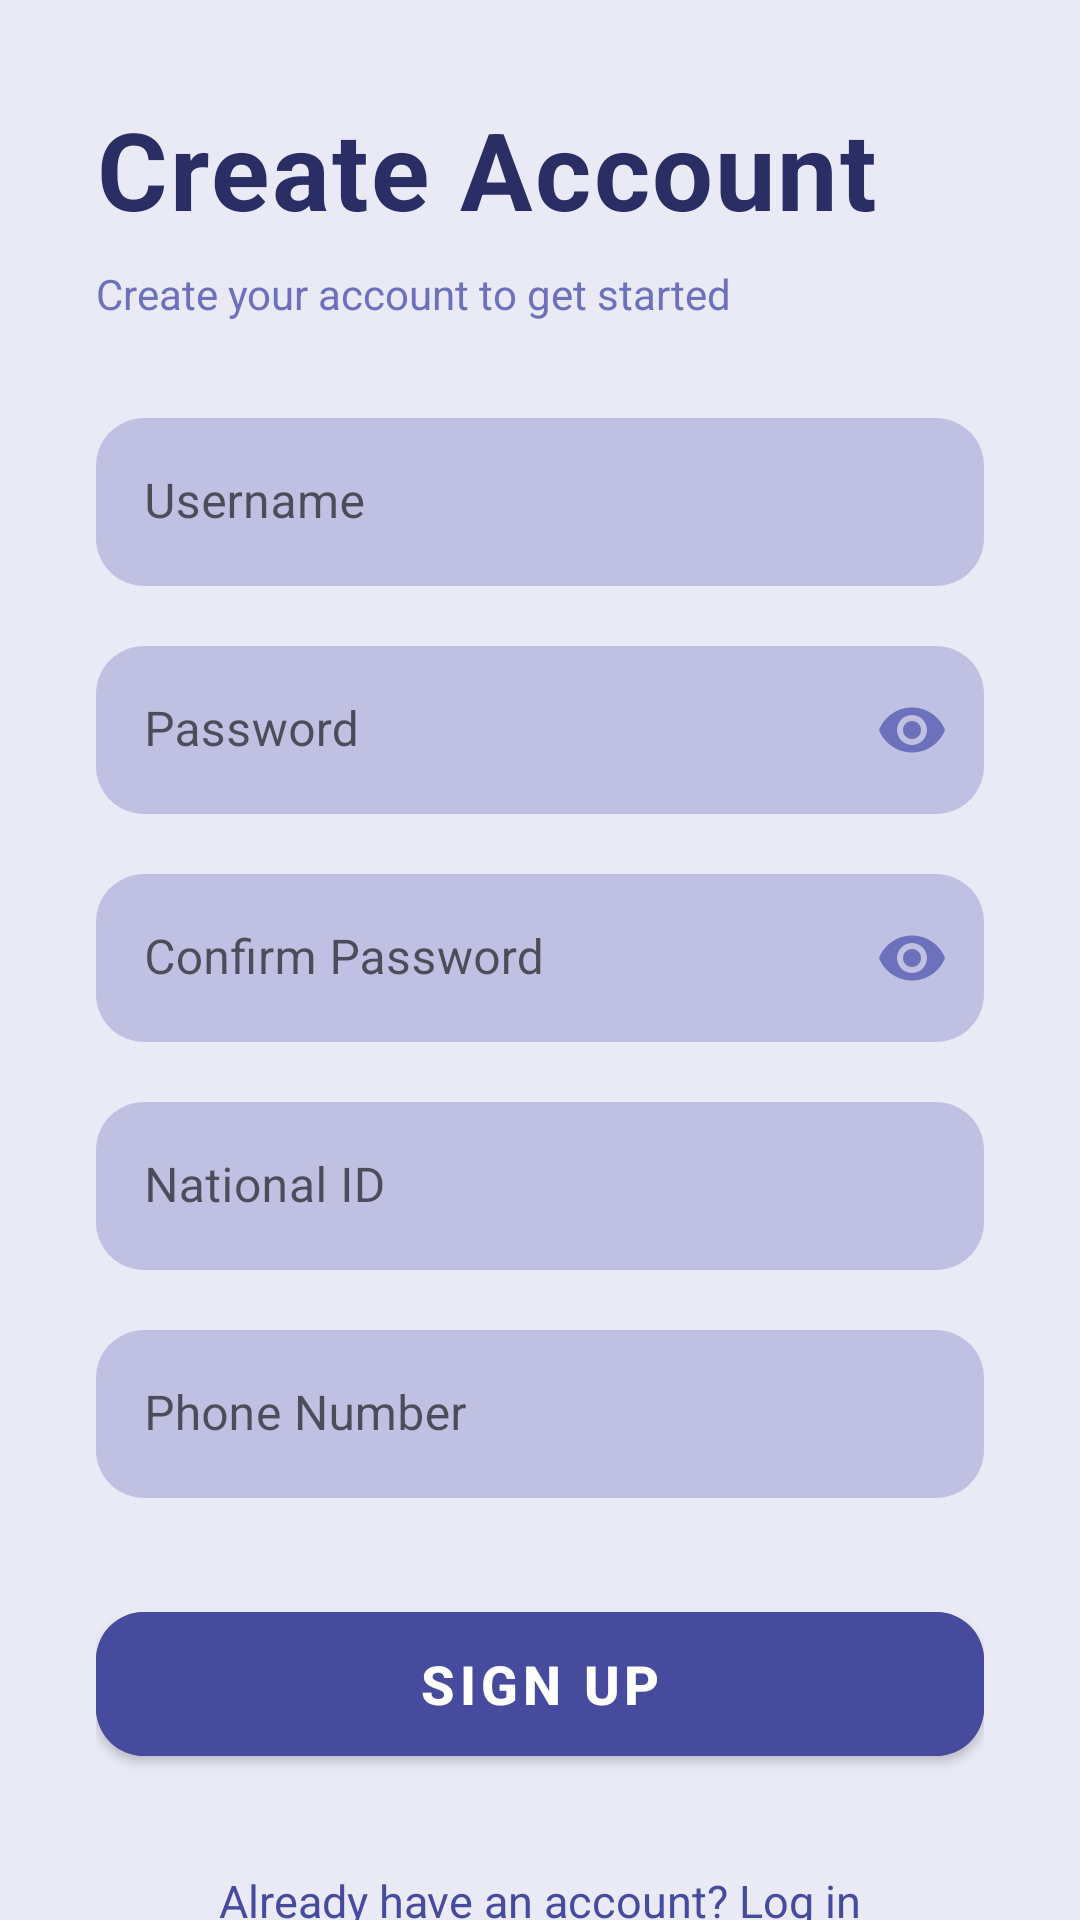

Reconstruct the res/layout file that produces this screen, plus the resources it refers to.
<!-- AndroidManifest.xml: application theme Theme.CarDealership -->
<!-- res/layout/activity_register.xml -->
<?xml version="1.0" encoding="utf-8"?>
<androidx.constraintlayout.widget.ConstraintLayout xmlns:android="http://schemas.android.com/apk/res/android"
    xmlns:app="http://schemas.android.com/apk/res-auto"
    android:layout_width="match_parent"
    android:layout_height="match_parent"
    android:background="@color/pale_lavender"
    android:fitsSystemWindows="true">

    <ScrollView
        android:layout_width="match_parent"
        android:layout_height="0dp"
        android:fillViewport="true"
        android:scrollbars="none"
        app:layout_constraintBottom_toBottomOf="parent"
        app:layout_constraintTop_toTopOf="parent">

        <androidx.constraintlayout.widget.ConstraintLayout
            android:layout_width="match_parent"
            android:layout_height="wrap_content"
            android:padding="32dp"
            android:paddingTop="60dp">

            <TextView
                android:id="@+id/tvTitleReg"
                android:layout_width="wrap_content"
                android:layout_height="wrap_content"
                android:text="@string/title_register"
                android:textColor="@color/deep_indigo"
                android:textSize="36sp"
                android:textStyle="bold"
                android:letterSpacing="0.02"
                app:layout_constraintBottom_toTopOf="@+id/tvSubtitleReg"
                app:layout_constraintStart_toStartOf="parent"
                app:layout_constraintTop_toTopOf="parent"
                app:layout_constraintVertical_bias="0.0" />

            <TextView
                android:id="@+id/tvSubtitleReg"
                android:layout_width="wrap_content"
                android:layout_height="wrap_content"
                android:layout_marginTop="8dp"
                android:text="Create your account to get started"
                android:textColor="@color/slate_purple"
                android:textSize="14sp"
                app:layout_constraintStart_toStartOf="@id/tvTitleReg"
                app:layout_constraintTop_toBottomOf="@id/tvTitleReg" />

            <com.google.android.material.textfield.TextInputLayout
                android:id="@+id/tilUsernameReg"
                android:layout_width="match_parent"
                android:layout_height="wrap_content"
                android:layout_marginTop="32dp"
                android:hint="@string/hint_username"
                app:boxBackgroundMode="filled"
                app:boxBackgroundColor="@color/periwinkle"
                app:boxCornerRadiusTopStart="16dp"
                app:boxCornerRadiusTopEnd="16dp"
                app:boxCornerRadiusBottomStart="16dp"
                app:boxCornerRadiusBottomEnd="16dp"
                app:hintTextColor="@color/slate_purple"
                app:boxStrokeWidth="0dp"
                app:layout_constraintTop_toBottomOf="@id/tvSubtitleReg">

                <com.google.android.material.textfield.TextInputEditText
                    android:id="@+id/etUsernameReg"
                    android:layout_width="match_parent"
                    android:layout_height="56dp"
                    android:inputType="text"
                    android:paddingStart="16dp"
                    android:paddingEnd="16dp"
                    android:textColor="@color/midnight_blue"
                    android:textColorHint="@color/slate_purple"
                    android:textSize="16sp" />

            </com.google.android.material.textfield.TextInputLayout>

            <com.google.android.material.textfield.TextInputLayout
                android:id="@+id/tilPasswordReg"
                android:layout_width="match_parent"
                android:layout_height="wrap_content"
                android:layout_marginTop="20dp"
                android:hint="@string/hint_password"
                app:boxBackgroundMode="filled"
                app:boxBackgroundColor="@color/periwinkle"
                app:boxCornerRadiusTopStart="16dp"
                app:boxCornerRadiusTopEnd="16dp"
                app:boxCornerRadiusBottomStart="16dp"
                app:boxCornerRadiusBottomEnd="16dp"
                app:hintTextColor="@color/slate_purple"
                app:boxStrokeWidth="0dp"
                app:endIconMode="password_toggle"
                app:endIconTint="@color/slate_purple"
                app:layout_constraintTop_toBottomOf="@id/tilUsernameReg">

                <com.google.android.material.textfield.TextInputEditText
                    android:id="@+id/etPasswordReg"
                    android:layout_width="match_parent"
                    android:layout_height="56dp"
                    android:inputType="textPassword"
                    android:paddingStart="16dp"
                    android:paddingEnd="16dp"
                    android:textColor="@color/midnight_blue"
                    android:textColorHint="@color/slate_purple"
                    android:textSize="16sp" />

            </com.google.android.material.textfield.TextInputLayout>

            <com.google.android.material.textfield.TextInputLayout
                android:id="@+id/tilConfirmPassword"
                android:layout_width="match_parent"
                android:layout_height="wrap_content"
                android:layout_marginTop="20dp"
                android:hint="@string/hint_confirm_password"
                app:boxBackgroundMode="filled"
                app:boxBackgroundColor="@color/periwinkle"
                app:boxCornerRadiusTopStart="16dp"
                app:boxCornerRadiusTopEnd="16dp"
                app:boxCornerRadiusBottomStart="16dp"
                app:boxCornerRadiusBottomEnd="16dp"
                app:hintTextColor="@color/slate_purple"
                app:boxStrokeWidth="0dp"
                app:endIconMode="password_toggle"
                app:endIconTint="@color/slate_purple"
                app:layout_constraintTop_toBottomOf="@id/tilPasswordReg">

                <com.google.android.material.textfield.TextInputEditText
                    android:id="@+id/etConfirmPassword"
                    android:layout_width="match_parent"
                    android:layout_height="56dp"
                    android:inputType="textPassword"
                    android:paddingStart="16dp"
                    android:paddingEnd="16dp"
                    android:textColor="@color/midnight_blue"
                    android:textColorHint="@color/slate_purple"
                    android:textSize="16sp" />

            </com.google.android.material.textfield.TextInputLayout>

            <com.google.android.material.textfield.TextInputLayout
                android:id="@+id/tilNationalID"
                android:layout_width="match_parent"
                android:layout_height="wrap_content"
                android:layout_marginTop="20dp"
                android:hint="@string/hint_national_id"
                app:boxBackgroundMode="filled"
                app:boxBackgroundColor="@color/periwinkle"
                app:boxCornerRadiusTopStart="16dp"
                app:boxCornerRadiusTopEnd="16dp"
                app:boxCornerRadiusBottomStart="16dp"
                app:boxCornerRadiusBottomEnd="16dp"
                app:hintTextColor="@color/slate_purple"
                app:boxStrokeWidth="0dp"
                app:layout_constraintTop_toBottomOf="@id/tilConfirmPassword">

                <com.google.android.material.textfield.TextInputEditText
                    android:id="@+id/etNationalID"
                    android:layout_width="match_parent"
                    android:layout_height="56dp"
                    android:inputType="phone"
                    android:paddingStart="16dp"
                    android:paddingEnd="16dp"
                    android:textColor="@color/midnight_blue"
                    android:textColorHint="@color/slate_purple"
                    android:textSize="16sp" />

            </com.google.android.material.textfield.TextInputLayout>

            <com.google.android.material.textfield.TextInputLayout
                android:id="@+id/tilPhoneNumber"
                android:layout_width="match_parent"
                android:layout_height="wrap_content"
                android:layout_marginTop="20dp"
                android:hint="@string/hint_phone_number"
                app:boxBackgroundMode="filled"
                app:boxBackgroundColor="@color/periwinkle"
                app:boxCornerRadiusTopStart="16dp"
                app:boxCornerRadiusTopEnd="16dp"
                app:boxCornerRadiusBottomStart="16dp"
                app:boxCornerRadiusBottomEnd="16dp"
                app:hintTextColor="@color/slate_purple"
                app:boxStrokeWidth="0dp"
                app:layout_constraintTop_toBottomOf="@id/tilNationalID">

                <com.google.android.material.textfield.TextInputEditText
                    android:id="@+id/etPhoneNumber"
                    android:layout_width="match_parent"
                    android:layout_height="56dp"
                    android:inputType="phone"
                    android:paddingStart="16dp"
                    android:paddingEnd="16dp"
                    android:textColor="@color/midnight_blue"
                    android:textColorHint="@color/slate_purple"
                    android:textSize="16sp" />

            </com.google.android.material.textfield.TextInputLayout>

            <com.google.android.material.button.MaterialButton
                android:id="@+id/btnRegister"
                android:layout_width="match_parent"
                android:layout_height="60dp"
                android:layout_marginTop="32dp"
                android:backgroundTint="@color/royal_purple"
                android:text="@string/btn_register"
                android:textColor="@color/white"
                android:textSize="18sp"
                android:textStyle="bold"
                android:elevation="4dp"
                app:cornerRadius="16dp"
                app:rippleColor="@color/cool_purple"
                app:layout_constraintTop_toBottomOf="@id/tilPhoneNumber" />

            <TextView
                android:id="@+id/tvGoToLogin"
                android:layout_width="wrap_content"
                android:layout_height="wrap_content"
                android:layout_marginTop="24dp"
                android:text="@string/text_has_account"
                android:textColor="@color/royal_purple"
                android:textSize="15sp"
                android:padding="8dp"
                android:clickable="true"
                android:focusable="true"
                android:background="?attr/selectableItemBackground"
                app:layout_constraintEnd_toEndOf="parent"
                app:layout_constraintStart_toStartOf="parent"
                app:layout_constraintTop_toBottomOf="@id/btnRegister" />

        </androidx.constraintlayout.widget.ConstraintLayout>

    </ScrollView>

</androidx.constraintlayout.widget.ConstraintLayout>
<!-- resources referenced by this layout -->
<resources>
  <color name="cool_purple">#9597CF</color>
  <color name="deep_indigo">#2B2D65</color>
  <color name="midnight_blue">#111231</color>
  <color name="pale_lavender">#E9EAF5</color>
  <color name="periwinkle">#BFC0E2</color>
  <color name="royal_purple">#474B9E</color>
  <color name="slate_purple">#6D70BA</color>
  <color name="white">#FFFFFFFF</color>
  <string name="btn_register">Sign Up</string>
  <string name="hint_confirm_password">Confirm Password</string>
  <string name="hint_national_id">National ID</string>
  <string name="hint_password">Password</string>
  <string name="hint_phone_number">Phone Number</string>
  <string name="hint_username">Username</string>
  <string name="text_has_account">Already have an account? Log in</string>
  <string name="title_register">Create Account</string>
  <style name="Theme.CarDealership" parent="Base.Theme.CarDealership" />
  <style name="Base.Theme.CarDealership" parent="Theme.MaterialComponents.DayNight.NoActionBar">
          <item name="colorPrimary">@color/royal_purple</item>
          <item name="colorPrimaryVariant">@color/deep_indigo</item>
          <item name="colorOnPrimary">@color/white</item>
          <item name="android:statusBarColor">@color/pale_lavender</item>
          <item name="android:windowLightStatusBar">true</item>
      </style>
</resources>
